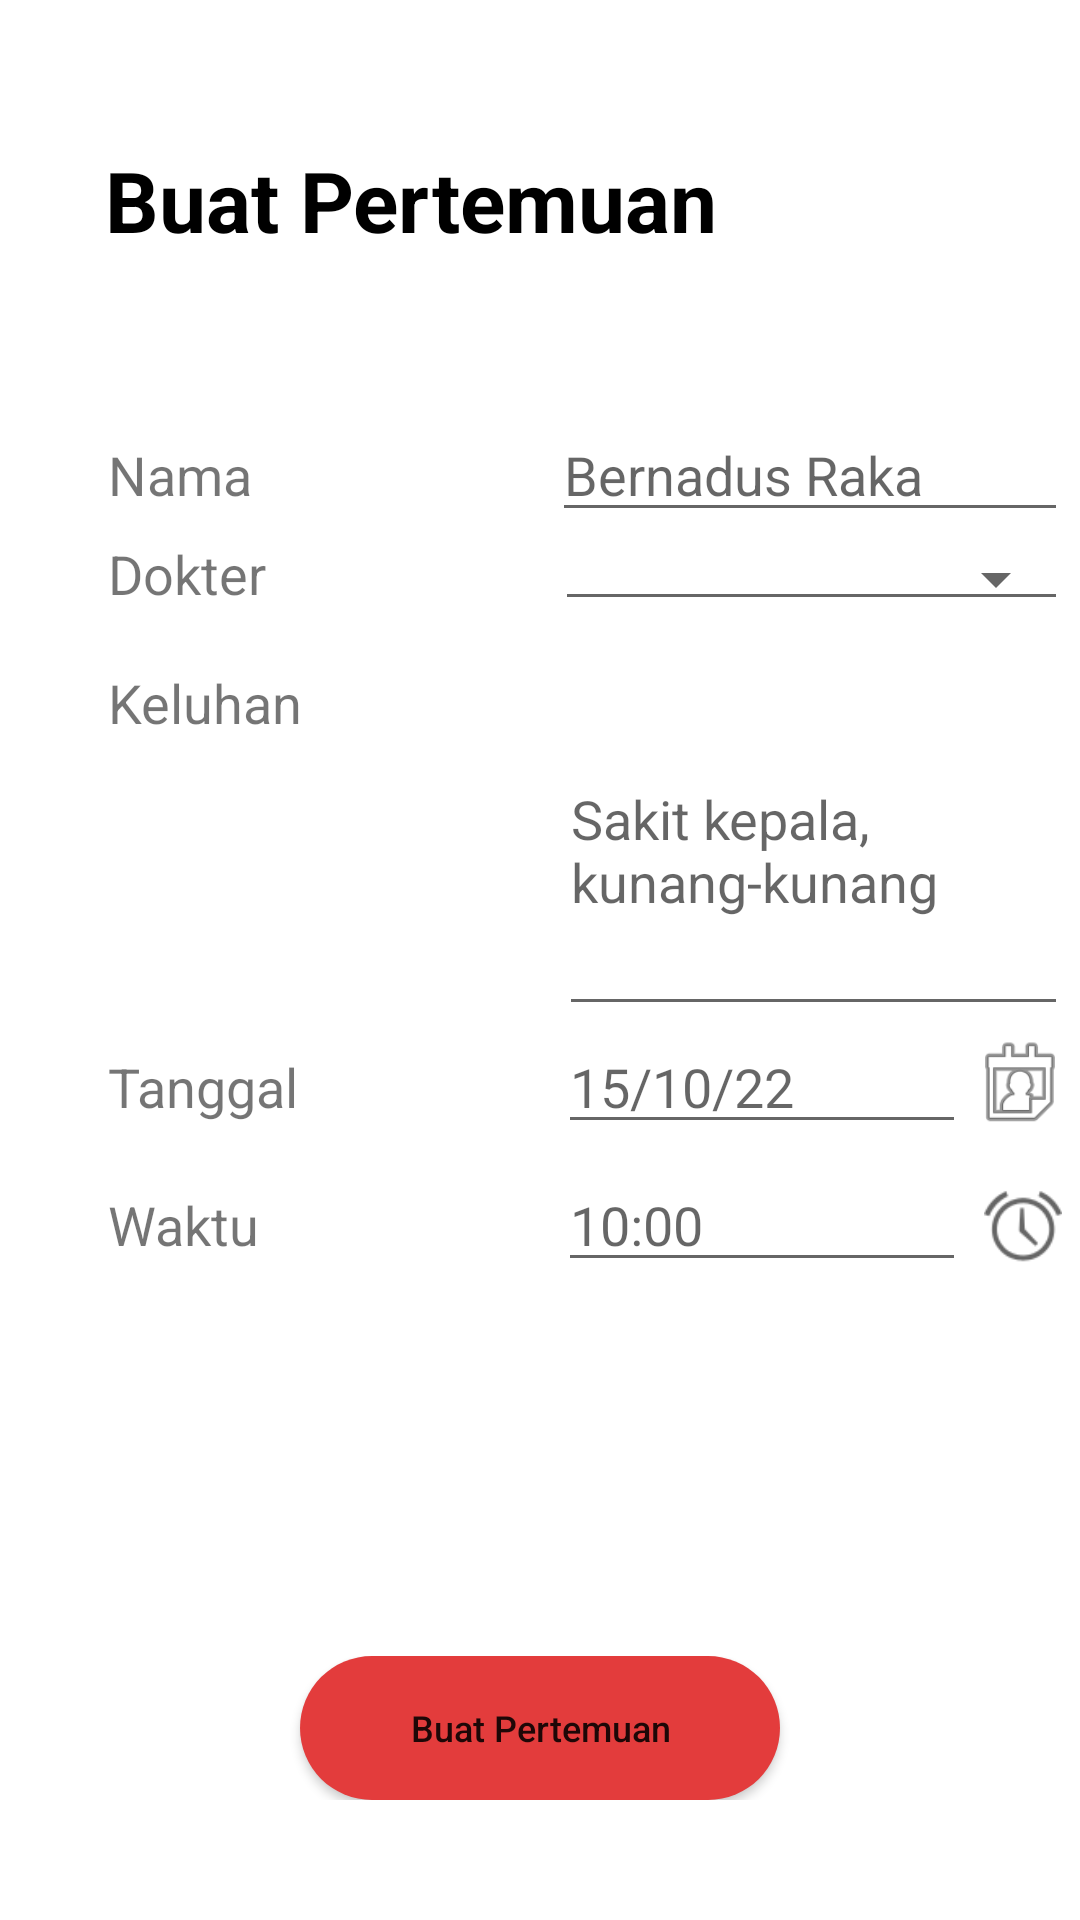

Reconstruct the res/layout file that produces this screen, plus the resources it refers to.
<!-- AndroidManifest.xml: application theme Theme.TUBES -->
<!-- res/layout/fragment_pertemuan.xml -->
<?xml version="1.0" encoding="utf-8"?>
<FrameLayout xmlns:android="http://schemas.android.com/apk/res/android"
    xmlns:app="http://schemas.android.com/apk/res-auto"
    xmlns:tools="http://schemas.android.com/tools"
    android:layout_width="match_parent"
    android:layout_height="match_parent"
    tools:context="com.example.tubes.MainActivity"
    >

    <RelativeLayout
        android:layout_width="wrap_content"
        android:layout_height="wrap_content"
        >

        <LinearLayout
            android:layout_width="match_parent"
            android:layout_height="wrap_content"
            >

            <TextView
                android:id="@+id/tv_title"
                android:layout_width="wrap_content"
                android:layout_height="wrap_content"
                android:layout_marginLeft="35dp"
                android:layout_marginTop="48sp"
                android:text="@string/app_buatpertemuan"
                android:textColor="@color/black"
                android:textSize="28dp"
                android:textStyle="bold">

            </TextView>

        </LinearLayout>

        <LinearLayout
            android:layout_width="320dp"
            android:layout_height="wrap_content"
            android:layout_marginLeft="36dp"
            android:layout_marginTop="136dp"
            android:orientation="horizontal"

            >

            <TextView
                android:layout_width="wrap_content"
                android:layout_height="wrap_content"
                android:layout_marginRight="100sp"
                android:text="@string/nama"
                android:textSize="18sp"
                >

            </TextView>

            <EditText
                android:id="@+id/etNama"
                android:layout_width="match_parent"
                android:layout_height="wrap_content"
                android:hint="@string/hintNama"
                android:maxLines="1"
                android:inputType="text"
                >

            </EditText>


        </LinearLayout>

        <LinearLayout
            android:layout_width="320dp"
            android:layout_height="wrap_content"
            android:layout_marginLeft="36dp"
            android:layout_marginTop="173dp"
            android:orientation="horizontal"
            >

            <TextView
                android:layout_width="wrap_content"
                android:layout_height="wrap_content"
                android:layout_marginRight="100dp"
                android:layout_marginTop="6sp"
                android:text="@string/dokter"
                android:textSize="18sp">

            </TextView>

            <Spinner
                android:id="@+id/sp_dokter"
                android:layout_width="match_parent"
                android:layout_height="wrap_content"
                android:layout_marginLeft="-4dp"
                style="@style/Widget.AppCompat.Spinner.Underlined"
                android:layout_marginTop="6sp"
                >

            </Spinner>
        </LinearLayout>

        <LinearLayout
            android:layout_width="320dp"
            android:layout_height="wrap_content"
            android:layout_marginLeft="36dp"
            android:layout_marginTop="222dp"
            android:orientation="horizontal"
            >

            <TextView
                android:layout_width="wrap_content"
                android:layout_height="wrap_content"
                android:layout_marginRight="118sp"
                android:text="@string/keluhan"
                android:layout_gravity="end"
                android:textSize="18sp"
                >

            </TextView>

            <EditText
                android:id="@+id/etKeluhan"
                android:layout_width="match_parent"
                android:layout_height="120dp"
                android:layout_marginLeft="-33dp"
                android:hint="@string/hintKeluhan"
                android:maxLines="3">

            </EditText>
        </LinearLayout>

        <LinearLayout
            android:layout_width="320dp"
            android:layout_height="wrap_content"
            android:layout_marginLeft="36dp"
            android:layout_marginTop="340dp"
            android:orientation="horizontal"
            >

            <TextView
                android:layout_width="wrap_content"
                android:layout_height="wrap_content"
                android:layout_marginRight="117sp"
                android:text="@string/tanggal"
                android:textSize="18sp"

                >

            </TextView>

            <EditText
                android:id="@+id/etDate"
                android:layout_width="136dp"
                android:layout_height="wrap_content"
                android:layout_marginLeft="-31dp"
                android:hint="@string/hintTanggal"
                >

            </EditText>

            <ImageView
                android:id="@+id/iv_date"
                android:layout_width="36dp"
                android:layout_height="36dp"
                android:layout_marginTop="3sp"
                android:src="@android:drawable/ic_menu_my_calendar">

            </ImageView>
        </LinearLayout>

        <LinearLayout
            android:layout_width="320dp"
            android:layout_height="wrap_content"
            android:layout_marginLeft="36dp"
            android:layout_marginTop="386dp"
            android:orientation="horizontal"
            >

            <TextView
                android:layout_width="wrap_content"
                android:layout_height="wrap_content"
                android:layout_marginRight="130sp"
                android:text="@string/waktu"
                android:textSize="18sp"
                >

            </TextView>

            <EditText
                android:id="@+id/etTime"
                android:layout_width="136dp"
                android:layout_height="wrap_content"
                android:layout_marginLeft="-31dp"
                android:hint="@string/hintJam"
                >

            </EditText>

            <ImageView
                android:id="@+id/timepicker"
                android:layout_width="26sp"
                android:layout_height="26sp"
                android:layout_marginLeft="6dp"
                android:layout_marginTop="10dp"
                android:src="@android:drawable/ic_lock_idle_alarm"
                >

            </ImageView>
        </LinearLayout>

        <LinearLayout
            android:layout_width="match_parent"
            android:layout_height="wrap_content"
            android:layout_alignParentBottom="true"
            android:layout_marginTop="108sp"
            android:gravity="center"
            android:paddingBottom="40dp">

            <Button
                android:id="@+id/btn_pertemuan"
                android:layout_width="wrap_content"
                android:layout_height="wrap_content"
                android:width="160sp"
                android:background="@drawable/rounded_corner"
                android:text="@string/btn_buat_pertemuan"
                android:textAllCaps="false"
                android:textSize="12sp">

            </Button>

        </LinearLayout>

    </RelativeLayout>

</FrameLayout>
<!-- resources referenced by this layout -->
<resources>
  <color name="black">#FF000000</color>
  <!-- drawable rounded_corner (drawable) -->
  <?xml version="1.0" encoding="utf-8"?>
  <shape xmlns:android="http://schemas.android.com/apk/res/android">
      <corners  android:radius="50dp"/>
      <solid android:color="@color/primary_red"></solid>
  </shape>
  <string name="app_buatpertemuan">Buat Pertemuan</string>
  <string name="btn_buat_pertemuan">Buat Pertemuan</string>
  <string name="dokter">Dokter</string>
  <string name="hintJam">10:00</string>
  <string name="hintKeluhan">Sakit kepala, kunang-kunang</string>
  <string name="hintNama">Bernadus Raka</string>
  <string name="hintTanggal">15/10/22</string>
  <string name="keluhan">Keluhan</string>
  <string name="nama">Nama</string>
  <string name="tanggal">Tanggal</string>
  <string name="waktu">Waktu</string>
  <style name="Theme.TUBES" parent="Theme.MaterialComponents.DayNight.DarkActionBar">
          
          <item name="colorPrimary">@color/primary_red</item>
          <item name="colorPrimaryVariant">@color/primary_variant</item>
          <item name="colorOnPrimary">@color/white</item>
          
          <item name="colorSecondary">@color/teal_200</item>
          <item name="colorSecondaryVariant">@color/teal_700</item>
          <item name="colorOnSecondary">@color/black</item>
          
          <item name="android:statusBarColor">?attr/colorPrimaryVariant</item>
          
          <item name="windowActionBar">false</item>
          <item name="windowNoTitle">true</item>
      </style>
  <color name="primary_red">#E33C3C</color>
  <color name="primary_variant">#B52A2A</color>
      colorPrimaryVariant
  <color name="white">#FFFFFFFF</color>
  <color name="teal_200">#FF03DAC5</color>
  <color name="teal_700">#FF018786</color>
</resources>
